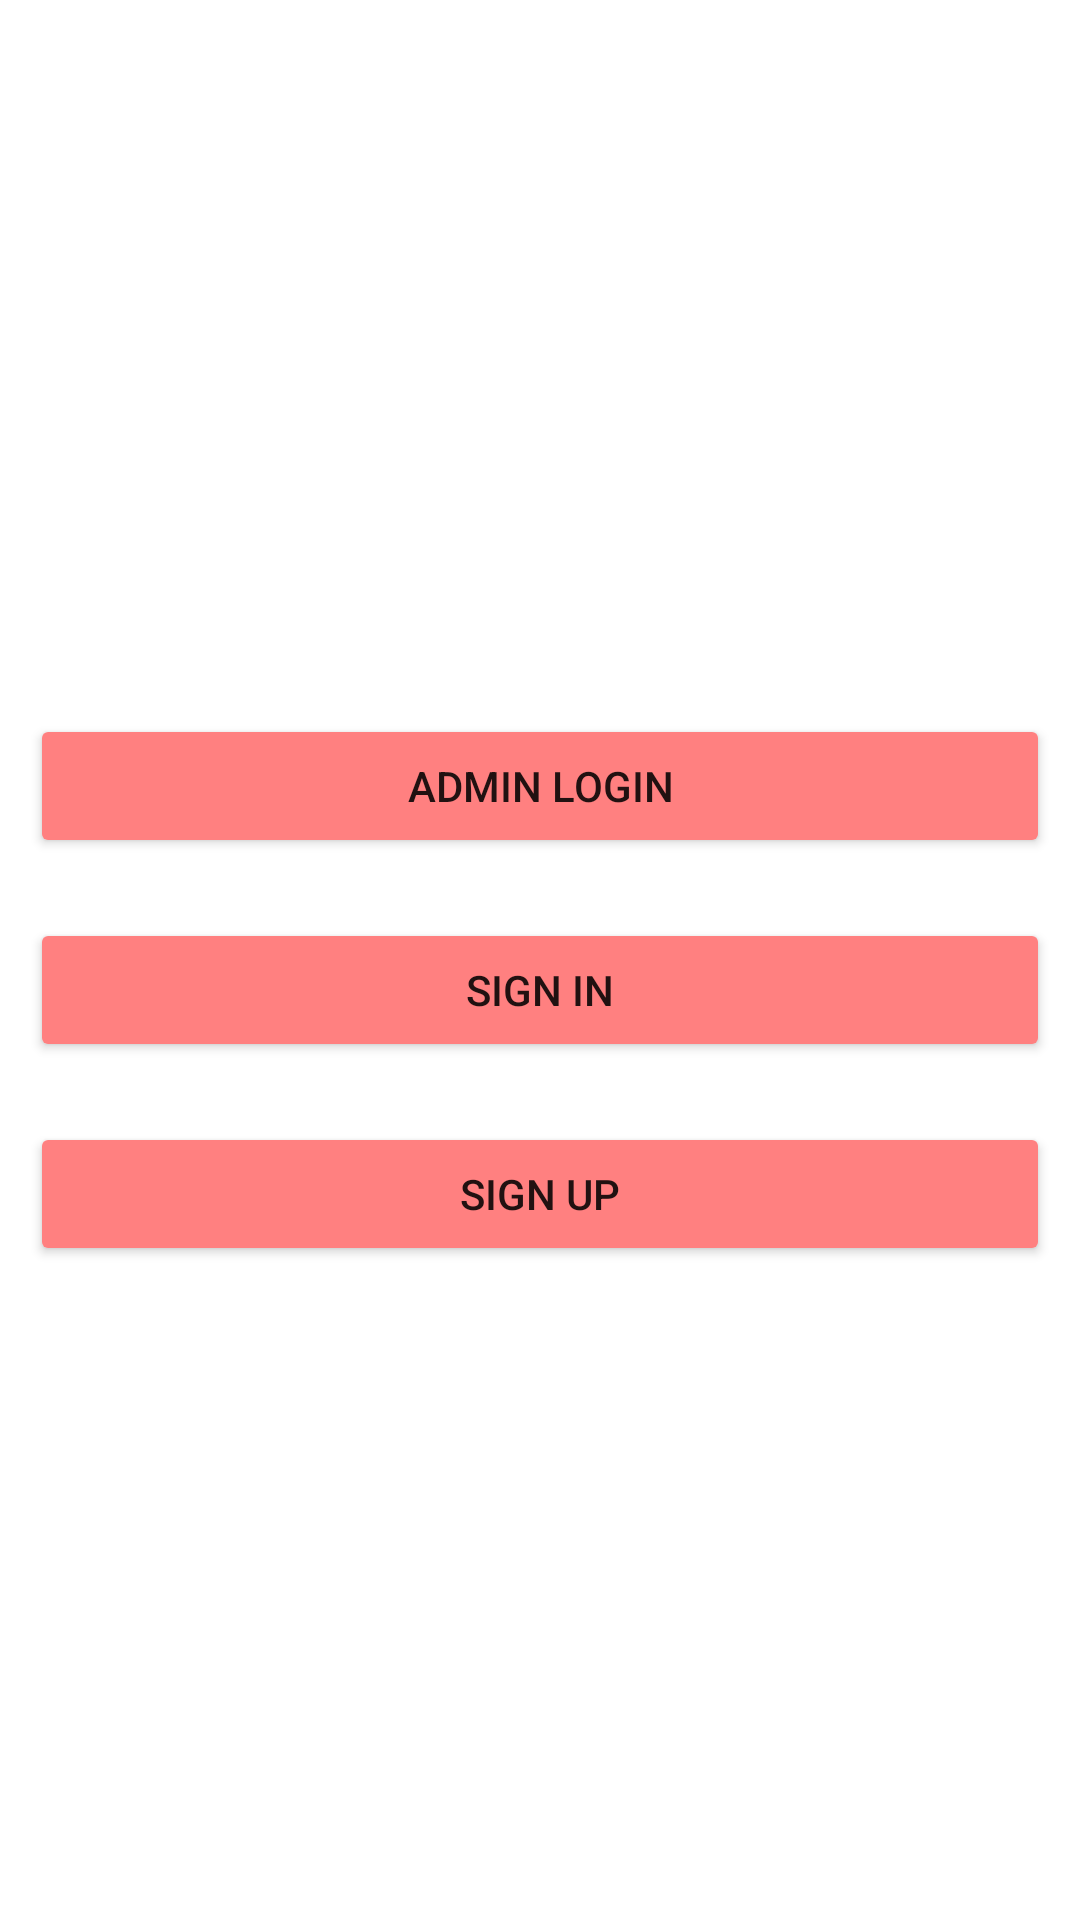

Android layout source for this screen:
<!-- AndroidManifest.xml: application theme Theme.BloodBankFireStore -->
<!-- res/layout/activity_main.xml -->
<?xml version="1.0" encoding="utf-8"?>
<LinearLayout xmlns:android="http://schemas.android.com/apk/res/android"
    xmlns:app="http://schemas.android.com/apk/res-auto"
    xmlns:tools="http://schemas.android.com/tools"
    android:layout_width="match_parent"
    android:layout_height="match_parent"
    android:orientation="vertical"
    tools:context=".MainActivity"
    android:gravity="center"
    android:padding="10dp"
    >

    <ImageView
        android:id="@+id/imageView2"
        android:layout_width="match_parent"
        android:layout_height="wrap_content"
        app:srcCompat="@drawable/images"
        android:layout_marginBottom="20dp"/>


    <Button
        android:id="@+id/button2"
        android:layout_width="match_parent"
        android:layout_height="wrap_content"
        android:text="Admin Login"
        android:layout_marginBottom="20dp"
        android:backgroundTint="#ff8080"
        android:onClick="adminloginn"
       />

    <Button
        android:id="@+id/button3"
        android:layout_width="match_parent"
        android:layout_height="wrap_content"
        android:text="Sign In"
        android:layout_marginBottom="20dp"
        android:backgroundTint="#ff8080"
        android:onClick="signinn"
        />

    <Button
        android:id="@+id/button4"
        android:layout_width="match_parent"
        android:layout_height="wrap_content"
        android:text="Sign Up"
        android:backgroundTint="#ff8080"
        android:onClick="Siguppp"
   />


</LinearLayout>
<!-- resources referenced by this layout -->
<resources>
  <style name="Theme.BloodBankFireStore" parent="Theme.MaterialComponents.DayNight.DarkActionBar">
          
          <item name="colorPrimary">@color/purple_500</item>
          <item name="colorPrimaryVariant">@color/purple_700</item>
          <item name="colorOnPrimary">@color/white</item>
          
          <item name="colorSecondary">@color/teal_200</item>
          <item name="colorSecondaryVariant">@color/teal_700</item>
          <item name="colorOnSecondary">@color/black</item>
          
          <item name="android:statusBarColor" tools:targetApi="l">?attr/colorPrimaryVariant</item>
          
      </style>
  <!-- not gathered from this repository: default colours our renderer supplied (Android Studio template values) -->
  <color name="purple_500">#FF6200EE</color>
  <color name="purple_700">#FF3700B3</color>
  <color name="teal_200">#FF03DAC5</color>
  <color name="teal_700">#FF018786</color>
  <color name="black">#FF000000</color>
  <color name="white">#FFFFFFFF</color>
</resources>
